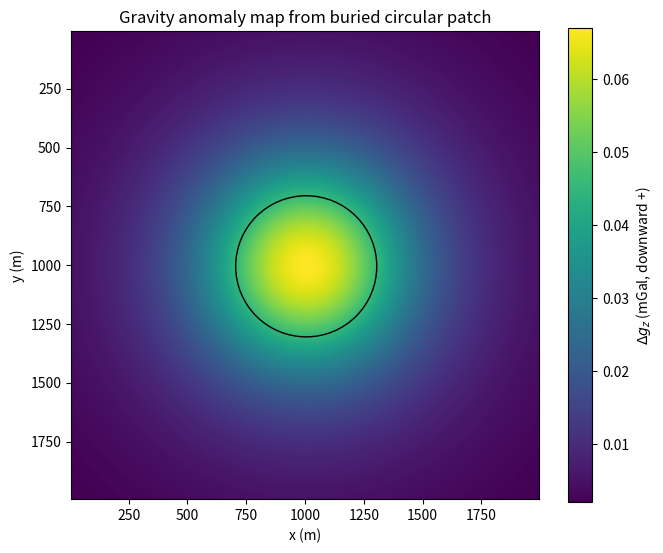
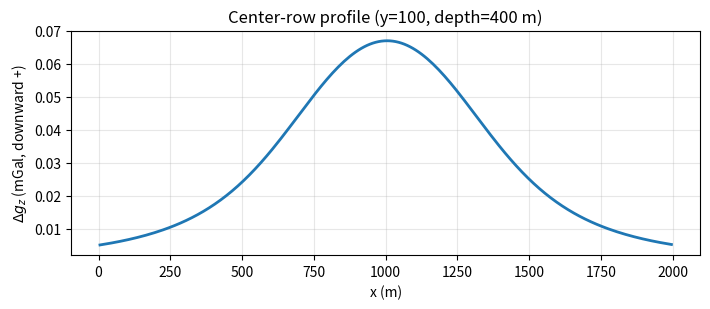

Write Python code to recreate these figures, in order.
#!/usr/bin/env python3
"""
2D fixed-frame gravity (downward +) from a buried circular anomaly.

Frame:
  - Discrete 2D surface grid of size (NY, NX) = (200, 200)
  - Pixel coordinates: top-left (0,0), x to the right, y downward (image-style)
  - z is vertical, positive downward

Mass model:
  - A circular patch ("anomaly") at constant depth z = depth_m (>0, downward)
  - Density contrast rho_contrast (kg/m^3) * thickness_m (m) -> surface density σ (kg/m^2)
  - Outside the circle: σ = 0

Forward model:
  - Each mass pixel is a point mass dm = σ * dA at (x', y', z=depth_m)
  - Observer pixels are at the surface z=0
  - Vertical gravity (downward +):
        g_z = G * dm * depth_m / ( (dx^2 + dy^2 + depth_m^2)^(3/2) )
  - Sum contributions from all mass pixels for each observer pixel

Outputs:
  - figure_out/gz_map.svg : 2D map of Δg_z (mGal), origin='upper'
  - figure_out/gz_profile.svg : center-row profile (mGal)
  - npy dumps for reuse
"""

import numpy as np
import matplotlib.pyplot as plt
from matplotlib.patches import Circle
import os

# Gravitational constant (SI)
G = 6.67430e-11  # m^3 kg^-1 s^-2

# ----------------------------
# 1) Frame & anomaly settings
# ----------------------------
NX, NY = 200, 200                 # fixed frame 200x200 pixels
px_size_m = 10.0                  # meters per pixel (set your scale)
depth_m = 400.0                   # depth (downward positive)
rho_contrast = 400.0              # kg/m^3 (inside circle)
thickness_m = 20.0                # m -> σ = ρ * t

# Circle in pixel coordinates (cx, cy) with radius in pixels
cx_px, cy_px = 100, 100           # center (put it anywhere inside the frame)
radius_px = 30                    # in pixels

# ----------------------------
# 2) Build coordinates (top-left origin, y down)
# ----------------------------
# Pixel-center coordinates in meters
x_coords = (np.arange(NX) + 0.5) * px_size_m
y_coords = (np.arange(NY) + 0.5) * px_size_m

# Meshgrid of observer pixel centers (surface, z=0)
XX, YY = np.meshgrid(x_coords, y_coords, indexing="xy")

# ----------------------------
# 3) Mass mask: circle with σ inside, 0 outside
# ----------------------------
j = np.arange(NX)  # x-index (cols)
i = np.arange(NY)  # y-index (rows)
JJ, II = np.meshgrid(j, i, indexing="xy")

circle_mask = (JJ - cx_px)**2 + (II - cy_px)**2 <= radius_px**2
sigma = np.zeros((NY, NX), dtype=float)
sigma[circle_mask] = rho_contrast * thickness_m  # kg/m^2 inside the circle

# ----------------------------
# 4) Prepare source list (mass pixels)
# ----------------------------
dA = px_size_m * px_size_m               # area per pixel (m^2)
src_y_idx, src_x_idx = np.where(circle_mask)
src_x = (src_x_idx + 0.5) * px_size_m    # meters
src_y = (src_y_idx + 0.5) * px_size_m    # meters
src_sigma = sigma[src_y_idx, src_x_idx]  # kg/m^2 (all identical here)
dm = src_sigma * dA                      # kg per source pixel
Ns = src_x.size

print(f"[info] Frame: {NX} x {NY} px, pixel={px_size_m} m, depth={depth_m} m")
print(f"[info] Circle center (px): ({cx_px},{cy_px}), radius={radius_px} px")
print(f"[info] Mass pixels: {Ns} (~πR^2), σ={rho_contrast*thickness_m:.2f} kg/m^2, dm (single)={dm[0]:.2e} kg")

# ----------------------------
# 5) Forward model: Δg_z at all surface pixels (downward +)
#     Chunk over observer pixels for memory safety
# ----------------------------
gz = np.zeros((NY, NX), dtype=float)  # m/s^2

# Flatten observers for chunk processing
obs_x_flat = XX.ravel()
obs_y_flat = YY.ravel()
K = obs_x_flat.size

chunk = 4000  # adjust if you have more/less memory
depth2 = depth_m * depth_m

for start in range(0, K, chunk):
    end = min(start + chunk, K)
    Ox = obs_x_flat[start:end][:, None]  # (k,1)
    Oy = obs_y_flat[start:end][:, None]  # (k,1)

    # Differences to all sources (broadcast)
    dx = Ox - src_x[None, :]            # (k, Ns)
    dy = Oy - src_y[None, :]            # (k, Ns)

    r2 = dx*dx + dy*dy + depth2         # (k, Ns)
    r32 = r2 * np.sqrt(r2)              # (k, Ns) => r^3

    # g_z contribution from all sources (downward positive):
    #   g_z = G * dm * depth / r^3
    # Sum over sources axis
    gz_block = G * np.sum(dm[None, :] * depth_m / r32, axis=1)  # (k,)

    gz.ravel()[start:end] = gz_block

# Convert to mGal (1 mGal = 1e-5 m/s^2)
gz_mgal = gz / 1e-5

# ----------------------------
# 6) Save figures & arrays
# ----------------------------
os.makedirs("figure_out", exist_ok=True)
np.save("figure_out/gz_map_mgal.npy", gz_mgal)
np.save("figure_out/sigma.npy", sigma)

# Map view
fig1, ax1 = plt.subplots(figsize=(6.8, 5.6))
im = ax1.imshow(gz_mgal, origin='upper', extent=[x_coords[0], x_coords[-1], y_coords[-1], y_coords[0]])
cb = fig1.colorbar(im, ax=ax1)
cb.set_label(r"$\Delta g_z$ (mGal, downward +)")
ax1.set_title("Gravity anomaly map from buried circular patch")
ax1.set_xlabel("x (m)")
ax1.set_ylabel("y (m)")
# overlay the circle outline (in meters)
circ = Circle(((cx_px+0.5)*px_size_m, (cy_px+0.5)*px_size_m), radius_px*px_size_m,
              fill=False, linewidth=1.0)
ax1.add_patch(circ)
plt.tight_layout()
fig1.savefig("figure_out/gz_map.svg", format="svg", bbox_inches="tight",
             transparent=True, pad_inches=0.0)

# Center-row profile (y = center)
row = cy_px
profile = gz_mgal[row, :]
fig2, ax2 = plt.subplots(figsize=(7.2, 3.2))
ax2.plot(x_coords, profile, lw=2)
ax2.set_xlabel("x (m)")
ax2.set_ylabel(r"$\Delta g_z$ (mGal, downward +)")
ax2.set_title(f"Center-row profile (y={row}, depth={depth_m:.0f} m)")
ax2.grid(True, alpha=0.3)
plt.tight_layout()
fig2.savefig("figure_out/gz_profile.svg", format="svg", bbox_inches="tight",
             transparent=True, pad_inches=0.0)

print("[done] Saved: figure_out/gz_map.svg, figure_out/gz_profile.svg")
